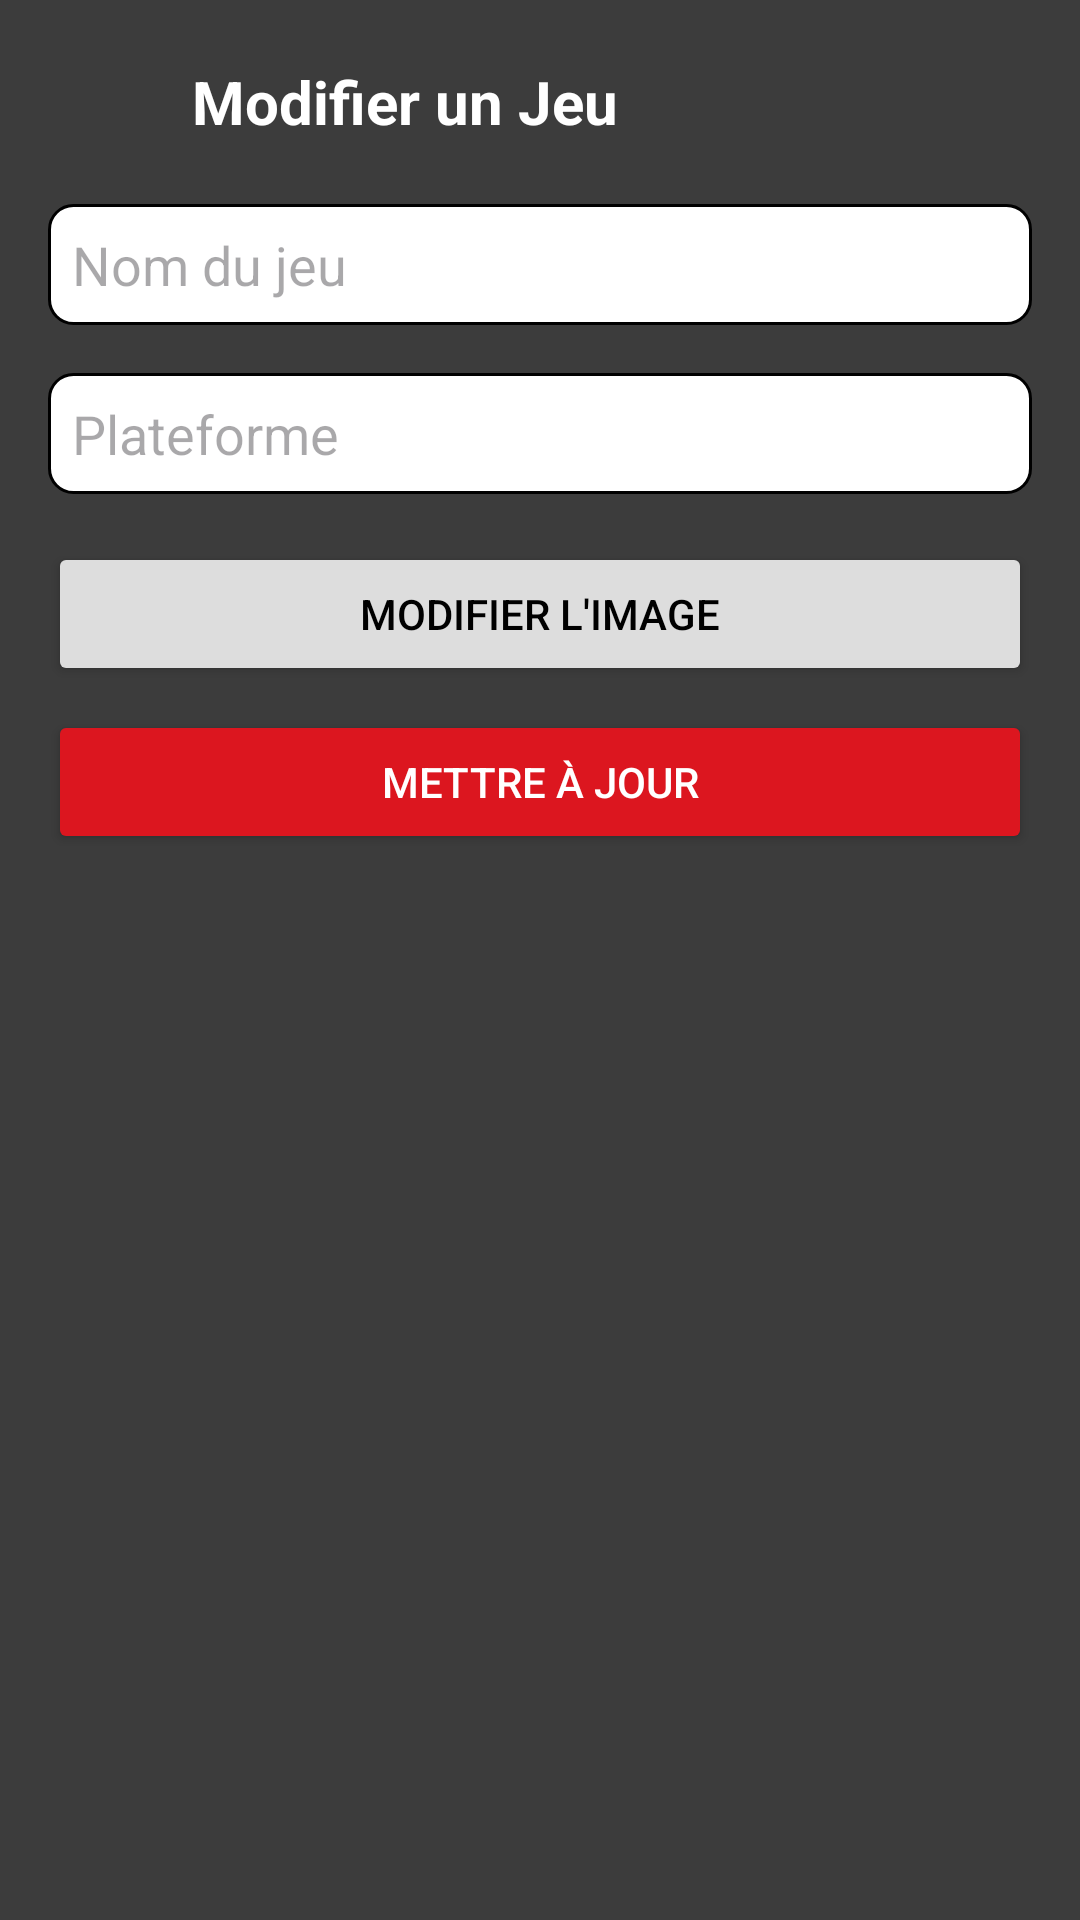

Produce the Android XML layout that renders to this screen, including the resource entries it uses.
<!-- AndroidManifest.xml: application theme Theme.E_sports_tournament_management_system -->
<!-- res/layout/activity_edit_game.xml -->
<?xml version="1.0" encoding="utf-8"?>
<LinearLayout xmlns:android="http://schemas.android.com/apk/res/android"
    xmlns:app="http://schemas.android.com/apk/res-auto"
    android:orientation="vertical"
    android:layout_width="match_parent"
    android:layout_height="match_parent"
    android:background="#3C3C3C"
    android:padding="16dp">

    
    <LinearLayout
        android:layout_width="match_parent"
        android:layout_height="wrap_content"
        android:orientation="horizontal"
        android:gravity="center_vertical"
        android:paddingBottom="16dp">

        <ImageButton
            android:id="@+id/btnBackDashboard"
            android:layout_width="36dp"
            android:layout_height="36dp"
            android:background="@android:color/transparent"
            android:src="@drawable/ic_back"
            android:contentDescription="Retour"
            app:tint="#FFFFFF" />

        <TextView
            android:id="@+id/textTitle"
            android:layout_width="wrap_content"
            android:layout_height="wrap_content"
            android:layout_marginStart="12dp"
            android:text="Modifier un Jeu"
            android:textColor="#FFFFFF"
            android:textSize="20sp"
            android:textStyle="bold" />
    </LinearLayout>

    <EditText
        android:id="@+id/editTextGameName"
        android:layout_width="match_parent"
        android:layout_height="wrap_content"
        android:layout_marginBottom="16dp"
        android:background="@drawable/edit_text_background"
        android:hint="Nom du jeu"
        android:inputType="text"
        android:textColor="@color/black" />

    <EditText
        android:id="@+id/editTextPlatform"
        android:layout_width="match_parent"
        android:layout_height="wrap_content"
        android:layout_marginBottom="16dp"
        android:background="@drawable/edit_text_background"
        android:hint="Plateforme"
        android:inputType="text"
        android:textColor="@color/black" />

    <Button
        android:id="@+id/btnSelectImage"
        android:layout_width="match_parent"
        android:layout_height="wrap_content"
        android:layout_marginBottom="8dp"
        android:backgroundTint="#dddddd"
        android:text="Modifier l'image"
        android:textColor="@color/black" />

    <ImageView
        android:id="@+id/imagePreview"
        android:layout_width="match_parent"
        android:layout_height="200dp"
        android:scaleType="centerCrop"
        android:visibility="gone"
        android:layout_marginBottom="16dp" />

    <Button
        android:id="@+id/btnSubmit"
        android:layout_width="match_parent"
        android:layout_height="wrap_content"
        android:layout_marginBottom="16dp"
        android:backgroundTint="#dc161f"
        android:text="Mettre à jour"
        android:textColor="#FFFFFF" />
</LinearLayout>
<!-- resources referenced by this layout -->
<resources>
  <!-- drawable edit_text_background (drawable) -->
  <?xml version="1.0" encoding="utf-8"?>
  <shape xmlns:android="http://schemas.android.com/apk/res/android">
      
      <solid android:color="#FFFFFF"/>
      <stroke
          android:color="#000000"
          android:width="1dp"/>
      <corners
          android:radius="8dp"/>
      <padding
          android:left="8dp"
          android:top="8dp"
          android:right="8dp"
          android:bottom="8dp"/>
  </shape>
  <style name="Theme.E_sports_tournament_management_system" parent="Base.Theme.E_sports_tournament_management_system" />
  <style name="Base.Theme.E_sports_tournament_management_system" parent="Theme.Material3.DayNight.NoActionBar">
          
          
      </style>
  <!-- not gathered from this repository: default colours our renderer supplied (Android Studio template values) -->
  <color name="black">#FF000000</color>
</resources>
